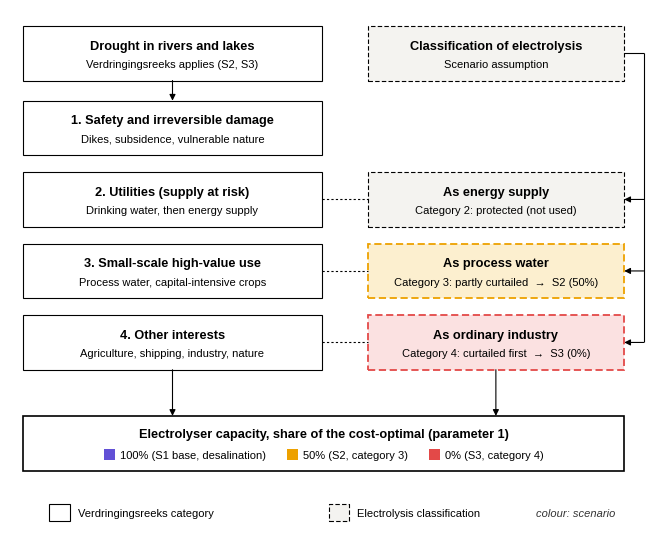

Recreate this plot in Python. (Note: this script raises an exception after producing the figure.)
# Figure 2 – Verdringingsreeks and the classification of electrolysis.
# Made with Python + matplotlib. Run:  pip install matplotlib   then
#   python Figure2_verdringingsreeks.py           APA, in colour (report): Figure2_verdringingsreeks_APA.png / .pdf / .svg
#   python Figure2_verdringingsreeks.py --bw      APA, black and white:    Figure2_verdringingsreeks_APA_bw.png / .pdf / .svg
#   python Figure2_verdringingsreeks.py --slide   the presentation (16:9 content box, categories side by side):
#                                                 Figure2_verdringingsreeks_slide.png / .svg
# Colours: the scenario colours of the result charts (S1 Base violet, S2 Medium yellow, S3 Scarce red). APA: 6.5 inches
# wide, all text 8 pt or larger.
# Parameter 1, the water limit on electrolysis (base = no water scarcity, group 15 October): S1 base 100% (desalination,
# outside the verdringingsreeks), S2 medium 50% (category 3), S3 high 0% (category 4); grey or blue hydrogen fills the rest.
import sys
from pathlib import Path
import matplotlib
matplotlib.use("Agg")
import matplotlib.pyplot as plt
from matplotlib.patches import Rectangle

plt.rcParams["font.family"] = "sans-serif"
plt.rcParams["font.sans-serif"] = ["Arial", "Liberation Sans", "Helvetica", "DejaVu Sans"]

MODE = "slide" if "--slide" in sys.argv else ("bw" if "--bw" in sys.argv else "apa")
COLOUR = MODE != "bw"
BLACK, INK2, GRAY = "#000000", "#333333", "#E6E6E6"
SCEN = {"S1": ("#6250d6", "#e9e6fa"), "S2": ("#eda100", "#fcefcf"), "S3": ("#e34948", "#fbe1e1")}   # (edge, tint)
NEUTRAL = "#f4f3f0"


def setup(width, height_units, width_units=100):
    fig = plt.figure(figsize=(width, width * height_units / width_units))
    ax = fig.add_axes([0, 0, 1, 1])
    ax.set_xlim(0, width_units)
    ax.set_ylim(0, height_units)
    ax.axis("off")
    return fig, ax


def rect(ax, x, y, w, h, fill="white", edge=BLACK, dashed=False, lw=0.8):
    ax.add_patch(Rectangle((x, y), w, h, facecolor=fill, edgecolor=edge, linewidth=lw,
                           linestyle=(0, (4, 2)) if dashed else "-"))


def arrow(ax, x1, y1, x2, y2, lw=0.8, ms=9):
    ax.annotate("", xy=(x2, y2), xytext=(x1, y1),
                arrowprops=dict(arrowstyle="-|>", color=BLACK, lw=lw, mutation_scale=ms, shrinkA=0, shrinkB=0))


def line(ax, xs, ys, dashed=False, lw=0.8):
    ax.plot(xs, ys, color=BLACK, lw=lw, linestyle=(0, (2, 2)) if dashed else "-", solid_capstyle="butt")


def outcome_items(ax, cx, y, size, items, gap=2.0, sq=1.6):
    """One centred line of items, each with a coloured square in front (colour) or a separator dot (bw)."""
    fig = ax.figure
    fig.canvas.draw()
    r = fig.canvas.get_renderer()
    inv = ax.transData.inverted()
    widths = []
    for txt, _ in items:
        t = ax.text(0, 0, txt, fontsize=size)
        bb = t.get_window_extent(renderer=r)
        widths.append(inv.transform((bb.x1, 0))[0] - inv.transform((bb.x0, 0))[0])
        t.remove()
    total = sum(widths) + (len(items) - 1) * gap * 2 + (len(items) * (sq + 0.8) if COLOUR else 0)
    x = cx - total / 2
    for (txt, key), w in zip(items, widths):
        if COLOUR:
            ax.add_patch(Rectangle((x, y - sq / 2), sq, sq, facecolor=SCEN[key][0], edgecolor="none"))
            x += sq + 0.8
        ax.text(x, y, txt, fontsize=size, va="center", ha="left")
        x += w + gap * 2
        if not COLOUR and key != items[-1][1]:
            ax.text(x - gap, y, "·", fontsize=size, va="center", ha="center")


# --------------------------------------------------------------------------------------------------------------------
# APA (report): categories under each other, the classification of electrolysis next to categories 2-4
# --------------------------------------------------------------------------------------------------------------------

def apa():
    W, H = 100, 82
    fig, ax = setup(6.5, H, W)
    TS, SS = 9.2, 8.0

    def box(x, y, w, h, title, sub=None, fill="white", edge=BLACK, dashed=False, lw=0.8):
        rect(ax, x, y, w, h, fill, edge, dashed, lw)
        cx = x + w / 2
        if sub:
            ax.text(cx, y + h * 0.64, title, ha="center", va="center", fontsize=TS, fontweight="bold")
            ax.text(cx, y + h * 0.30, sub, ha="center", va="center", fontsize=SS)
        else:
            ax.text(cx, y + h / 2, title, ha="center", va="center", fontsize=TS, fontweight="bold")

    LX, LW = 2, 46          # left column
    RX, RW = 55, 39.5       # right column
    BH = 8.4                # box height
    grey_fill = NEUTRAL if COLOUR else GRAY

    # Header row
    box(LX, 71, LW, BH, "Drought in rivers and lakes", "Verdringingsreeks applies (S2, S3)")
    box(RX, 71, RW, BH, "Classification of electrolysis", "Scenario assumption", fill=grey_fill, dashed=True)

    # Verdringingsreeks categories
    cats = [
        (59.5, "1. Safety and irreversible damage", "Dikes, subsidence, vulnerable nature"),
        (48.5, "2. Utilities (supply at risk)", "Drinking water, then energy supply"),
        (37.5, "3. Small-scale high-value use", "Process water, capital-intensive crops"),
        (26.5, "4. Other interests", "Agriculture, shipping, industry, nature"),
    ]
    for y, t, s in cats:
        box(LX, y, LW, BH, t, s)
    arrow(ax, LX + LW / 2, 71, LX + LW / 2, 59.5 + BH)

    # Electrolysis options aligned with categories 2-4 (colour: the scenario that follows from it)
    opts = [
        (48.5, "As energy supply", "Category 2: protected (not used)", None),
        (37.5, "As process water", "Category 3: partly curtailed  →  S2 (50%)", "S2"),
        (26.5, "As ordinary industry", "Category 4: curtailed first  →  S3 (0%)", "S3"),
    ]
    for y, t, s, sc in opts:
        if COLOUR and sc:
            box(RX, y, RW, BH, t, s, fill=SCEN[sc][1], edge=SCEN[sc][0], dashed=True, lw=1.3)
        else:
            box(RX, y, RW, BH, t, s, fill=grey_fill, dashed=True)
        line(ax, [LX + LW, RX], [y + BH / 2, y + BH / 2], dashed=True)  # correspondence

    # Right-hand bus from header into each option
    bus = RX + RW + 3
    line(ax, [RX + RW, bus], [71 + BH / 2, 71 + BH / 2])
    line(ax, [bus, bus], [71 + BH / 2, 26.5 + BH / 2])
    for y, *_ in opts:
        arrow(ax, bus, y + BH / 2, RX + RW, y + BH / 2)

    # Outcome box
    arrow(ax, LX + LW / 2, 26.5, LX + LW / 2, 19.4)
    arrow(ax, RX + RW / 2, 26.5, RX + RW / 2, 19.4)
    rect(ax, LX, 11, RX + RW - LX, BH, lw=1.2)
    cx = (LX + RX + RW) / 2
    ax.text(cx, 11 + BH * 0.66, "Electrolyser capacity, share of the cost-optimal (parameter 1)", ha="center",
            va="center", fontsize=TS, fontweight="bold")
    outcome_items(ax, cx, 11 + BH * 0.29, SS, [("100% (S1 base, desalination)", "S1"), ("50% (S2, category 3)", "S2"),
                                               ("0% (S3, category 4)", "S3")], gap=1.6, sq=1.7)

    # Legend
    ly = 3.2
    rect(ax, LX + 4, ly, 3.2, 2.6)
    ax.text(LX + 8.4, ly + 1.3, "Verdringingsreeks category", va="center", fontsize=SS)
    rect(ax, 49, ly, 3.2, 2.6, fill=grey_fill, dashed=True)
    ax.text(53.4, ly + 1.3, "Electrolysis classification", va="center", fontsize=SS)
    if COLOUR:
        ax.text(81, ly + 1.3, "colour: scenario", va="center", fontsize=SS, style="italic", color=INK2)
    return fig


# --------------------------------------------------------------------------------------------------------------------
# Slide: the categories side by side (16:9 content box of the template, 11.5 x 4.76 in), text 10.5 pt or larger
# --------------------------------------------------------------------------------------------------------------------

def slide():
    W, H = 115, 47.6
    fig, ax = setup(11.5, H, W)
    TS, SS = 12.0, 10.5
    STEP_T, STEP_S = 1.9, 1.75          # line height of a title / subtitle line (units of 0.1 in)

    def box(x, y, w, h, title_lines, sub_lines, fill="white", edge=BLACK, dashed=False, lw=1.0):
        rect(ax, x, y, w, h, fill, edge, dashed, lw)
        total = STEP_T * len(title_lines) + 0.5 + STEP_S * len(sub_lines)
        yy = y + h / 2 + total / 2
        for t in title_lines:
            ax.text(x + w / 2, yy - STEP_T / 2, t, ha="center", va="center", fontsize=TS, fontweight="bold")
            yy -= STEP_T
        yy -= 0.5
        for s in sub_lines:
            ax.text(x + w / 2, yy - STEP_S / 2, s, ha="center", va="center", fontsize=SS, color=INK2 if COLOUR else BLACK)
            yy -= STEP_S
        return dict(cx=x + w / 2, t=y + h, b=y)

    X0, BW, GAP = 22.0, 21.6, 1.5
    xs = [X0 + i * (BW + GAP) for i in range(4)]
    TY, TH = 27.0, 10.6                  # verdringingsreeks row
    BY, BHH = 12.2, 10.6                 # classification row

    # heading over the categories: the order of the verdringingsreeks
    ax.text(X0, 45.6, "Drought in rivers and lakes: the verdringingsreeks applies (S2, S3)", ha="left", va="center",
            fontsize=TS, fontweight="bold")
    arrow(ax, X0, 41.4, xs[3] + BW, 41.4, lw=1.0, ms=11)
    ax.text(X0, 42.6, "served first", ha="left", va="bottom", fontsize=SS, color=INK2, style="italic")
    ax.text(xs[3] + BW, 42.6, "curtailed first", ha="right", va="bottom", fontsize=SS, color=INK2, style="italic")

    # row labels
    ax.text(0.8, TY + TH / 2 + 1.6, "Verdringingsreeks", ha="left", va="center", fontsize=TS, fontweight="bold")
    ax.text(0.8, TY + TH / 2 - 0.6, "priority of water use", ha="left", va="center", fontsize=SS, color=INK2)
    ax.text(0.8, TY + TH / 2 - 2.2, "in a drought", ha="left", va="center", fontsize=SS, color=INK2)
    ax.text(0.8, BY + BHH / 2 + 1.6, "Electrolysis", ha="left", va="center", fontsize=TS, fontweight="bold")
    ax.text(0.8, BY + BHH / 2 - 0.6, "classified as", ha="left", va="center", fontsize=SS, color=INK2)
    ax.text(0.8, BY + BHH / 2 - 2.2, "(scenario assumption)", ha="left", va="center", fontsize=SS, color=INK2)

    cats = [(["1. Safety and", "irreversible damage"], ["Dikes, subsidence,", "vulnerable nature"]),
            (["2. Utilities", "(supply at risk)"], ["Drinking water, then", "energy supply"]),
            (["3. Small-scale", "high-value use"], ["Process water,", "capital-intensive crops"]),
            (["4. Other interests"], ["Agriculture, shipping,", "industry, nature"])]
    tops = [box(x, TY, BW, TH, t, s) for x, (t, s) in zip(xs, cats)]

    grey_fill = NEUTRAL if COLOUR else GRAY
    opts = [(xs[0], ["Desalinated water"], ["outside the verdringingsreeks", "→ S1 Base: 100%"], "S1", False),
            (xs[1], ["As energy supply"], ["Category 2: protected", "(not used)"], None, True),
            (xs[2], ["As process water"], ["Category 3: partly curtailed", "→ S2 Medium: 50%"], "S2", True),
            (xs[3], ["As ordinary industry"], ["Category 4: curtailed first", "→ S3 Scarce: 0%"], "S3", True)]
    for i, (x, t, s, sc, inside) in enumerate(opts):
        if COLOUR and sc:
            box(x, BY, BW, BHH, t, s, fill=SCEN[sc][1], edge=SCEN[sc][0], dashed=inside, lw=1.8)
        else:
            box(x, BY, BW, BHH, t, s, fill=grey_fill if inside else "white", dashed=inside, lw=1.0 if inside else 1.8)
        if inside:            # correspondence with the category above
            line(ax, [tops[i]["cx"], tops[i]["cx"]], [TY, BY + BHH], dashed=True, lw=1.0)

    # outcome strip
    rect(ax, 0.8, 1.0, xs[3] + BW - 0.8, 7.6, lw=1.4)
    ax.text(2.4, 6.4, "Electrolyser capacity (parameter 1), share of the cost-optimal capacity of S1:", ha="left",
            va="center", fontsize=TS, fontweight="bold")
    outcome_items(ax, (0.8 + xs[3] + BW) / 2, 3.0, SS + 0.5,
                  [("100%  S1 Base (desalination)", "S1"), ("50%  S2 Medium (category 3)", "S2"),
                   ("0%  S3 Scarce (category 4); grey or blue hydrogen fills the rest", "S3")], gap=1.8, sq=1.5)
    return fig


fig = slide() if MODE == "slide" else apa()
stem, exts, dpi = {"apa": ("Figure2_verdringingsreeks_APA", ("png", "pdf", "svg"), 400),
                   "bw": ("Figure2_verdringingsreeks_APA_bw", ("png", "pdf", "svg"), 400),
                   "slide": ("Figure2_verdringingsreeks_slide", ("png", "svg"), 400)}[MODE]
for ext in exts:
    fig.savefig(Path(__file__).with_name(f"{stem}.{ext}"), dpi=dpi, facecolor="white", bbox_inches="tight",
                pad_inches=0.05)
print("saved", stem)
